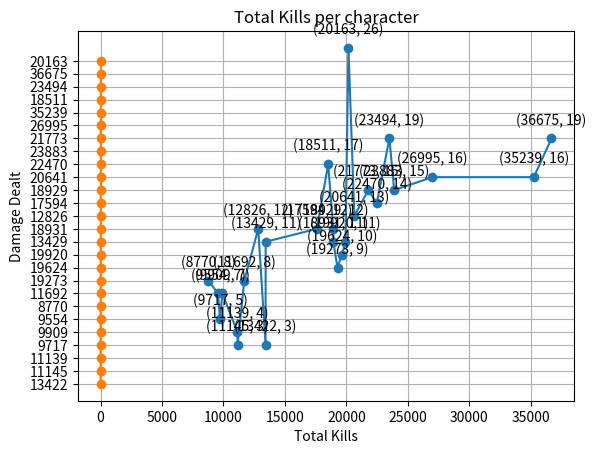
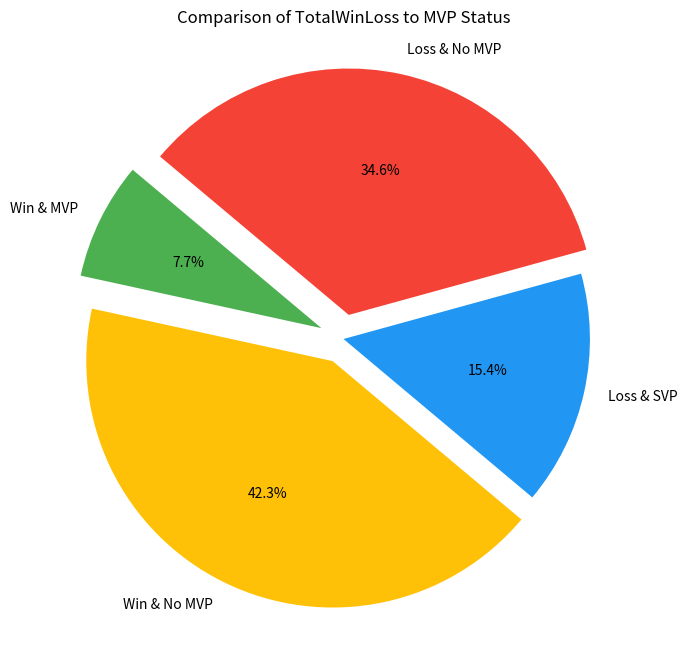
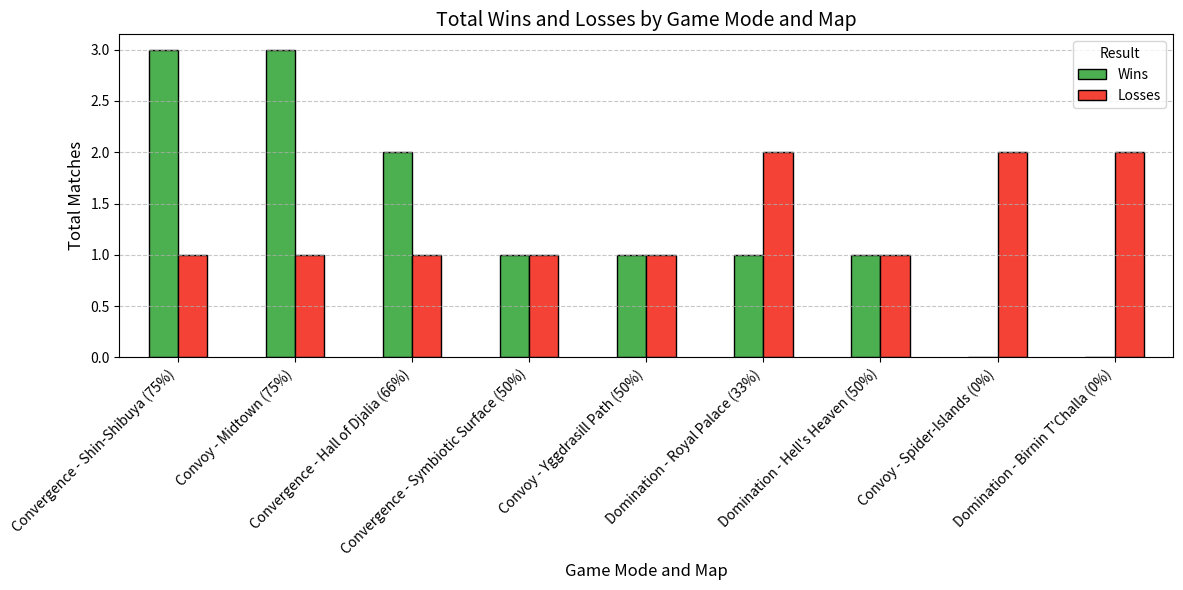

These charts were generated, in order, by the following Python code:
import pandas as pd
import matplotlib.pyplot as plt
from matplotlib.animation import FuncAnimation
import numpy as np

#Character, NumberOfDifCharactersPlayed, MatcTime/m:s, mode, map, Kills/finalhits, damage, deaths, assist, "kills", blocked, healing, Accuracy, RankedPoints, loss/gain, date(date, time), win/loss, mvp
Ranked = [
"Magik, 2, 15:59, Convergence, Symboitic Surface, 9, 19273, 13, 0, 18, 26409, 0, 40.3, 4393, -21, 3/22/25, 1:03 pm, lost, no",
"Magik, 3, 15:25, Convergence, Symbiotic Surface, 3, 13422, 15, 7, 12, 10142, 9610, 28.7, 4414, -21, 3/21/25, 9:51 pm, lost, no",
"Magik, 1, 17:21, Convoy, Spider-Islands, 19, 23494, 12, 0, 33, 15097, 0, 51.8, 4435, -22, 3/21/25, 9:30 pm, lost, no",
"Magik, 1, 8:23, Domination, Royal Palace, 7, 9554, 6, 0, 15, 5425, 0, 51.9, 4456, +20, 3/21/25, 7:47 pm, win, no",
"Magik, 3, 16:26, Convoy, Midtown, 14, 22470, 13, 6, 28, 38654, 0, 31.0, 4426, +23, 3/20/25, 10:52 pm, win, no",
"Magik, 2, 7:52, Domination, Royal Palace, 8, 11692, 7, 0, 16, 8478, 0, 11.2, 4381, -16, 3/20/25, 4:33 pm, lost, svp",
"Magik, 2, 10:13, Convergence, Shin-Shibuya, 11, 18931, 7, 10, 26, 7357, 0, 47.0, 4393, +26, 3/20/25, 3:23 pm, win, no",
"Magik, 1, 5:36, Convergence, Central Park, 8, 8770, 3, 0, 13, 7142, 0, 60.6, 4366, +28, 3/19/25, 9:27 pm, win, no",
"Magik, 1, 14:4, Convergence, Hall of Djalia, 26, 20163, 10, 0, 35, 16184, 0, 39.1, 4312, +26, 3/19/25, 7:44 pm, win, mvp",
"Magik, 1, 6:10, Convoy, Midtown, 12, 12826, 3, 0, 18, 5926, 0, 51.0, 4286, +28, 3/19/25, 7:24 pm, win, mvp",
"Magik, 2, 18:14, Convoy, Midtown, 15, 21773, 16, 15, 28, 15700, 6120, 40.6, 4257, +24, 3/19/25, 5:32 pm, win, no",
"Magik, 1, 10:19, Convergence, Hall of Djalia, 12, 18929, 8, 0, 24, 10931, 0, 59.6, 4233, +25, 3/19/25, 5:03 pm, win, no",
"Magik, 2, 15:34, Convergence, Shin-Shibuya, 17, 18511, 13, 0, 21, 11270, 0, 53.9, 4207, -20, 3/18/25, 6:27 pm, lost, no",
"Magik, 1, 8:59, Domination, Hell's Heaven, 7, 9909, 8, 0, 9, 6474, 0, 50.4, 4240, -18, 3/18/25, 11:57 am, lost, no",
"Magik, 1, 8:15, Domination, Birnin T'Challa, 5, 9717, 7, 0, 11, 5577, 0, 61.7, 4258, -19, 3/18/25, 11:43 am, lost, svp",
"Magik, 1, 16:41, Convergence, Shin-Shibuya, 13, 20641, 12, 0, 29, 11097, 0, 44.8, 4297, +23, 3/17/25, 7:34 pm, win, no",
"Magik, 1, 16:47, Convoy, Yggdrasill Path, 16, 35239, 10, 0, 32, 18734, 0, 52.3, 4273, -20, 3/17/25, 6:44 pm, lost, no",
"Magik, 1, 10:8, Domination, Hell's Heaven, 11, 19920, 5, 0, 26, 7806, 0, 42.5, 4293, +23, 3/17/25, 6:21 pm, win, no",
"Magik, 1, 8:19, Domination, Birnin T'Challa, 11, 13429, 5, 0, 13, 6920, 0, 51.2, 4269, -14, 3/17/25, 5:52 pm, lost, svp",
"Magik, 1, 18:47, Convoy, Yggdrasill Path, 19, 36675, 16, 0, 39, 20314, 0, 59.4, 4283, +24, 3/17/25, 5:23 pm, win, no",
"Magik, 3, 17:10, Convergence, Hall of Djalia, 10, 19624, 14, 1, 24, 24355, 0, 33.5, 4258, -21, 3/17/25, 2:05 pm, lost, no",
"Magik, 1, 16:17, Convergence, Symbiotic Surface, 15, 23883, 11, 0, 25, 1319, 0, 57.8, 4279, 0, 3/17/25, 1:25 pm, win, no",
"Magik, 3, 11:16, Convoy, Spider-Islands, 3, 11145, 12, 7, 16, 8835, 5576, 37.1, 4279, -22, 3/17/25, 1:02 pm, lost, no",
"Magik, 2, 16:15, Convoy, Midtown, 4, 11139, 13, 17, 9, 13186, 19296, 25.6, 4277, -18, 3/17/25, 11:05 pm, lost, no",
"Magik, 1, 13:56, Domination, Royal Palace, 16, 26995, 8, 0, 27, 12280, 0, 49.8, 4317, -20, 3/8/25, 4:27 pm, lost, svp",
"Magik, 1, 10:44, Convergence, Shin-Shibuya, 12, 17594, 7, 0, 19, 8955, 0, 58.1, 4337, +24, 3/8/25, 4:08 pm, win, no",
]

Characters = []  # List to store unique characters
CharactersPlayed = []  # List to store number of different characters played during a match
MatchTimes = []  # List to store match times
GameModes = []  # List to store game modes
MapsPlayed = []  # List to store maps played
TotalKills = []  # List to store total kills
TotalDamage = []  # List to store total damage dealt
TotalDeaths = []  # List to store total deaths
TotalAssists = []  # List to store total assists
TotalFalseKills = []  # List to store total false kills
TotalBlocked = []  # List to store total damage blocked
TotalHealing = []  # List to store total healing done
TotalAccuracy = []  # List to store accuracy
RankedPointList = []  # List to store ranked points
PointsGainedorLost = []  # List to store points gained/lost
DateList = []  # List to store dates
DayTimeList = []  # List to store day times
TotalWinLoss = []  # List to store win/loss
TotalMVP = []  # List to store MVP status

# Mapping indices to their respective lists
data_mapping = {
    0: Characters,
    1: CharactersPlayed,
    2: MatchTimes,
    3: GameModes,
    4: MapsPlayed,
    5: TotalKills,
    6: TotalDamage,
    7: TotalDeaths,
    8: TotalAssists,
    9: TotalFalseKills,
    10: TotalBlocked,
    11: TotalHealing,
    12: TotalAccuracy,
    13: RankedPointList,
    14: PointsGainedorLost,
    15: DateList,
    16: DayTimeList,
    17: TotalWinLoss,
    18: TotalMVP,
}

# Optimized loop
for entry in Ranked:
    values = str(entry).split(",")
    for index, value in enumerate(values):
        if index in data_mapping:
            data_mapping[index].append(value.strip())  # Append the value to the corresponding list

#--------
# Convert lists to appropriate data types
something_data = {
   "Total Damage": TotalDamage,
   "Total Kills": TotalKills,
}

df = pd.DataFrame(something_data)  # Create a DataFrame from the data
df["Total Kills"] = df["Total Kills"].astype(int)  # Convert the "Total Kills" column to integers
df["Total Damage"] = df["Total Damage"].astype(int)  # Convert the "Total Damage" column to integers

df = df.sort_values(by="Total Damage", ascending=False)  # Sort the DataFrame by "Total Damage" in descending orders

for xi, yi in zip(df["Total Damage"], df["Total Kills"]):
    plt.annotate(f'({xi}, {yi})', (xi, yi), textcoords="offset points", xytext=(0, 10), ha='center', color='black')

plt.plot(df["Total Damage"], df["Total Kills"], marker='o', linestyle='-')  # Plot the data with markers and lines

plt.xlabel("Total Kills")  # Set the x-axis label
plt.ylabel("Damage Dealt")  # Set the y-axis label
plt.title("Total Kills per character")  # Set the title of the plot
plt.grid(True)  # Add a grid to the plot
plt.show()

#--------
something_data = {
   "Total Damage": TotalDamage,
   "Total Kills": TotalKills,
}

df = pd.DataFrame(something_data)  # Create a DataFrame from the data
df["Total Kills"] = df["Total Kills"].astype(int)  # Convert the "Total Kills" column to integers

df = df.sort_values(by="Total Kills")  # Sort the DataFrame by "Total Kills"

plt.plot(df["Total Kills"], df["Total Damage"], marker='o', linestyle='-')  # Plot the data with markers and lines

plt.xlabel("Total Kills")  # Set the x-axis label
plt.ylabel("Damage Dealt")  # Set the y-axis label
plt.title("Total Kills per character")  # Set the title of the plot
plt.grid(True)  # Add a grid to the plot
plt.show()


#---------
# Normalize the data by stripping whitespace and converting to lowercase
normalized_win_loss = [win.strip().lower() for win in TotalWinLoss]
normalized_mvp = [mvp.strip().lower() for mvp in TotalMVP]

# Count occurrences of each combination of TotalWinLoss and mvp
win_loss_mvp_counts = {
    "Win & MVP": sum(1 for win, mvp in zip(normalized_win_loss, normalized_mvp) if win == "win" and mvp == "mvp"),
    "Win & No MVP": sum(1 for win, mvp in zip(normalized_win_loss, normalized_mvp) if win == "win" and mvp == "no"),
    "Loss & SVP": sum(1 for win, mvp in zip(normalized_win_loss, normalized_mvp) if win == "lost" and mvp == "svp"),
    "Loss & No MVP": sum(1 for win, mvp in zip(normalized_win_loss, normalized_mvp) if win == "lost" and mvp == "no"),
}

# Remove entries with zero counts
win_loss_mvp_counts = {k: v for k, v in win_loss_mvp_counts.items() if v > 0}

# Prepare data for the pie chart
labels = list(win_loss_mvp_counts.keys())
sizes = list(win_loss_mvp_counts.values())
colors = ["#4CAF50", "#FFC107", "#2196F3", "#F44336", "#FF9800", "#9C27B0"]  # Custom colors
explode = [0.1 if "MVP" in label else 0 for label in labels]  # Highlight MVP-related slices

# Create the pie chart
plt.figure(figsize=(8, 8))
plt.pie(sizes, labels=labels, autopct="%1.1f%%", startangle=140, colors=colors, explode=explode)
plt.title("Comparison of TotalWinLoss to MVP Status")
plt.show()

#https://www.geeksforgeeks.org/plot-a-pie-chart-in-python-using-matplotlib/



#------- 
# Define valid combinations of GameModes and MapsPlayed
valid_combinations = {
    "Convergence": ["Symbiotic Surface", "Shin-Shibuya", "Hall of Djalia"],
    "Convoy": ["Midtown", "Yggdrasill Path", "Spider-Islands"],
    "Domination": ["Royal Palace", "Hell's Heaven", "Birnin T'Challa"]
}

# Manually combine GameModes and MapsPlayed based on valid combinations
game_mode_map = []
for mode, map_ in zip(GameModes, MapsPlayed):
    mode = mode.strip()
    map_ = map_.strip()
    if mode in valid_combinations and map_ in valid_combinations[mode]:
        game_mode_map.append(f"{mode} - {map_}")
    else:
        game_mode_map.append("Invalid Combination")  # Mark invalid combinations

# Filter out invalid combinations
filtered_game_mode_map = []
filtered_win_loss = []
for gmm, win in zip(game_mode_map, TotalWinLoss):
    if gmm != "Invalid Combination":
        filtered_game_mode_map.append(gmm)
        filtered_win_loss.append(1 if win.strip().lower() == "win" else 0)

# Create a DataFrame with valid combinations
data = pd.DataFrame({
    "GameMode_Map": filtered_game_mode_map,
    "Win": filtered_win_loss
})

# Group by GameMode_Map and calculate total wins and losses
total_wins = data.groupby("GameMode_Map")["Win"].sum()
total_losses = data.groupby("GameMode_Map")["Win"].count() - total_wins  # Total matches minus wins equals losses

# Combine wins and losses into a single DataFrame
win_loss_data = pd.DataFrame({
    "Wins": total_wins,
    "Losses": total_losses
})

# Group by GameMode_Map and calculate total wins and losses
total_wins = data.groupby("GameMode_Map")["Win"].sum()
total_matches = data.groupby("GameMode_Map")["Win"].count()
total_losses = total_matches - total_wins  # Total matches minus wins equals losses

# Calculate win percentage
win_percentage = (total_wins / total_matches * 100).clip(lower=0, upper=100)  # Cap at 100% and set lower bound to 0%

# Combine wins, losses, and win percentage into a single DataFrame
win_loss_data = pd.DataFrame({
    "Wins": total_wins,
    "Losses": total_losses,
    "Win Percentage": win_percentage
})

# Sort by total wins for better visualization
win_loss_data = win_loss_data.sort_values(by="Wins", ascending=False)

# Update x-tick labels to include win percentage
xtick_labels = [
    f"{index} ({int(row['Win Percentage'])}%)"
    for index, row in win_loss_data.iterrows()
]

# Plot the grouped bar graph
ax = win_loss_data[["Wins", "Losses"]].plot(
    kind="bar", figsize=(12, 6), color=["#4CAF50", "#F44336"], edgecolor="black"
)
plt.xlabel("Game Mode and Map", fontsize=12)
plt.ylabel("Total Matches", fontsize=12)
plt.title("Total Wins and Losses by Game Mode and Map", fontsize=14)
plt.xticks(ticks=range(len(xtick_labels)), labels=xtick_labels, rotation=45, ha="right", fontsize=10)
plt.legend(title="Result", labels=["Wins", "Losses"])
plt.tight_layout()
plt.grid(axis="y", linestyle="--", alpha=0.7)
plt.show()